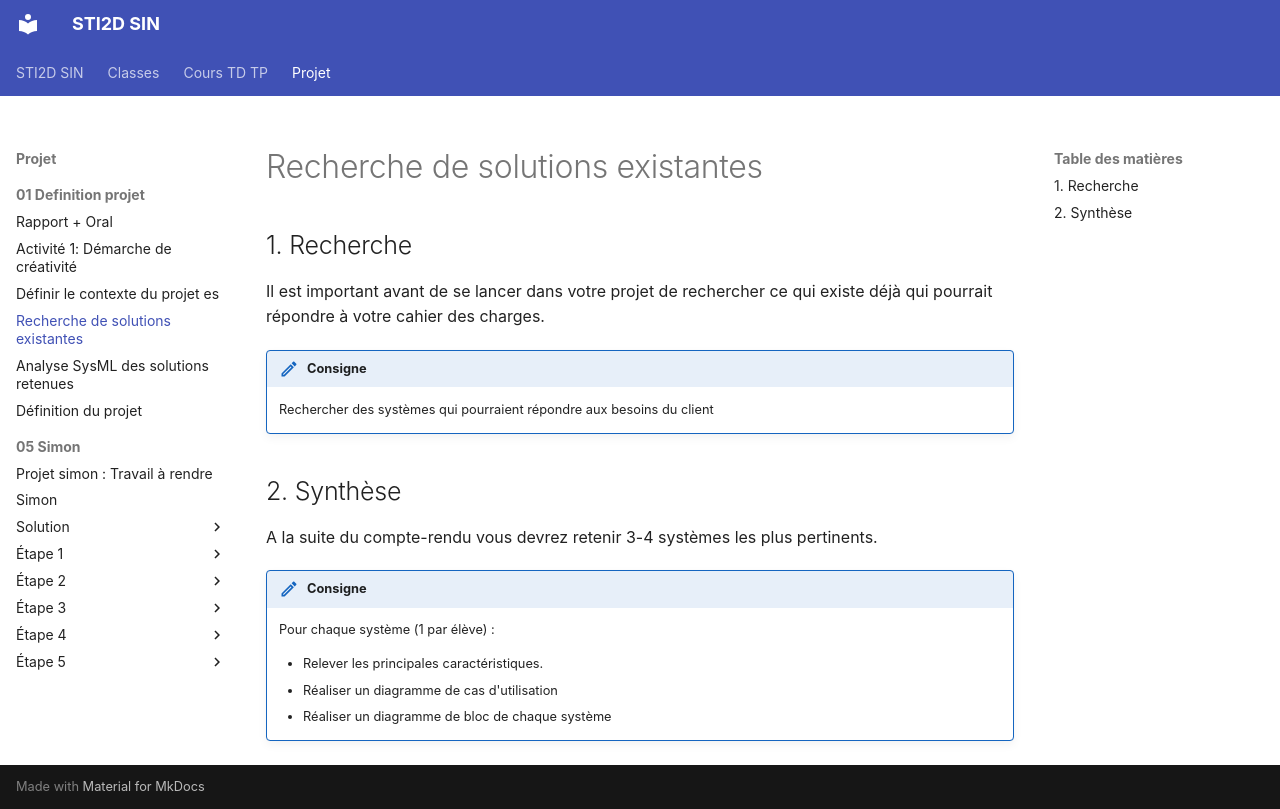

repository: PFrogerais/sti2d-sin · page: Projet/01_Definition_projet/8_recherche_solutions_existantes/index.html · generator: mkdocs

---
title: "Recherche de solutions existantes"
duration: "3h"
---

## 1. Recherche

Il est important avant de se lancer dans votre projet de rechercher ce qui existe déjà qui pourrait répondre à votre cahier des charges.

!!! consigne
    Rechercher des systèmes qui pourraient répondre aux besoins du client

## 2. Synthèse

A la suite du compte-rendu vous devrez retenir 3-4 systèmes les plus pertinents.

!!! consigne
    Pour chaque système (1 par élève) :

    - Relever les principales caractéristiques.
    - Réaliser un diagramme de cas d'utilisation
    - Réaliser un diagramme de bloc de chaque système
